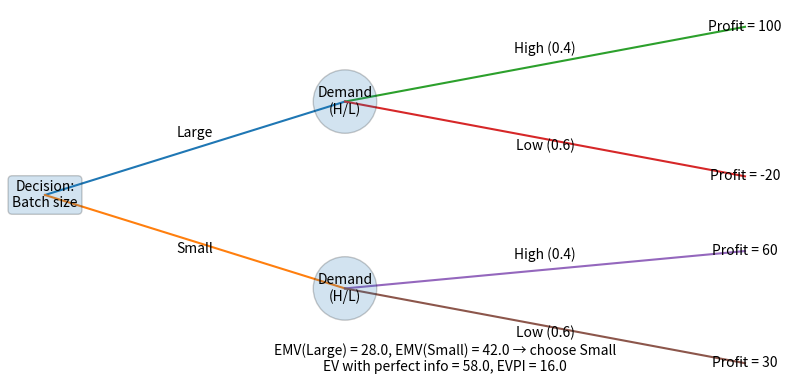

Python code for this plot:

#!/usr/bin/env python3
# decision_tree_emv_evpi_example.py
# Small synthetic example of a decision tree with EMV and EVPI.
# Scenario:
# A company must choose a batch size (Large vs Small) under uncertain demand.
# - Demand can be High (prob p_high) or Low (prob 1 - p_high).
# - Each combination of decision + demand state has an associated profit.
# We compute:
# - EMV for each decision
# - Best decision by EMV
# - Expected value with perfect information (EV with PI)
# - Expected value of perfect information (EVPI)

from matplotlib import pyplot as plt

# Probabilities
p_high = 0.4
p_low = 1 - p_high

# Payoff table (profits)
payoffs = {
    "Large": {"High": 100, "Low": -20},
    "Small": {"High": 60, "Low": 30},
}


def emv(option: str) -> float:
    """Expected monetary value for a given decision option."""
    return (
        p_high * payoffs[option]["High"]
        + p_low * payoffs[option]["Low"]
    )


# EMVs
emv_large = emv("Large")
emv_small = emv("Small")
best_decision = "Large" if emv_large > emv_small else "Small"
best_emv = max(emv_large, emv_small)

# Expected value with perfect information:
# For each state of demand, we would choose the better option.
ev_perfect = (
    p_high * max(payoffs["Large"]["High"], payoffs["Small"]["High"])
    + p_low * max(payoffs["Large"]["Low"], payoffs["Small"]["Low"])
)
evpi = ev_perfect - best_emv


def print_summary() -> None:
    print("=== Decision Tree EMV / EVPI Example ===")
    print(f"p(High demand) = {p_high:.2f}, p(Low demand) = {p_low:.2f}\n")

    print("Payoff table (profit):")
    for opt in payoffs:
        print(
            f"  {opt:>5}  |  High: {payoffs[opt]['High']:>4}  "
            f"Low: {payoffs[opt]['Low']:>4}"
        )

    print("\nExpected Monetary Values (EMV):")
    print(f"  EMV(Large) = {emv_large:.2f}")
    print(f"  EMV(Small) = {emv_small:.2f}")
    print(f"\n→ Optimal decision by EMV: {best_decision} (EMV = {best_emv:.2f})")

    print("\nPerfect information:")
    print(f"  EV with perfect information = {ev_perfect:.2f}")
    print(f"  EVPI = {evpi:.2f}")


def plot_tree(output_path: str = "emv_evpi_decision_tree.png") -> None:
    """Draw a simple decision tree diagram with EMVs and EVPI."""

    fig, ax = plt.subplots(figsize=(8, 4))
    ax.axis("off")

    # Node positions
    root = (0.1, 0.5)
    large = (0.4, 0.75)
    small = (0.4, 0.25)

    large_high = (0.8, 0.95)
    large_low = (0.8, 0.55)
    small_high = (0.8, 0.35)
    small_low = (0.8, 0.05)

    def connect(a, b):
        ax.plot([a[0], b[0]], [a[1], b[1]])

    # Root node (decision)
    ax.text(
        root[0],
        root[1],
        "Decision:\nBatch size",
        ha="center",
        va="center",
        bbox=dict(boxstyle="round", alpha=0.2),
    )

    # Decision branches
    connect(root, large)
    connect(root, small)
    ax.text((root[0] + large[0]) / 2, (root[1] + large[1]) / 2 + 0.03, "Large", ha="center")
    ax.text((root[0] + small[0]) / 2, (root[1] + small[1]) / 2 - 0.03, "Small", ha="center")

    # Chance nodes
    ax.text(
        large[0],
        large[1],
        "Demand\n(H/L)",
        ha="center",
        va="center",
        bbox=dict(boxstyle="circle", alpha=0.2),
    )
    ax.text(
        small[0],
        small[1],
        "Demand\n(H/L)",
        ha="center",
        va="center",
        bbox=dict(boxstyle="circle", alpha=0.2),
    )

    # Large → outcomes
    connect(large, large_high)
    connect(large, large_low)
    ax.text(
        (large[0] + large_high[0]) / 2,
        (large[1] + large_high[1]) / 2 + 0.03,
        f"High ({p_high:.1f})",
        ha="center",
    )
    ax.text(
        (large[0] + large_low[0]) / 2,
        (large[1] + large_low[1]) / 2 - 0.03,
        f"Low ({p_low:.1f})",
        ha="center",
    )

    # Small → outcomes
    connect(small, small_high)
    connect(small, small_low)
    ax.text(
        (small[0] + small_high[0]) / 2,
        (small[1] + small_high[1]) / 2 + 0.03,
        f"High ({p_high:.1f})",
        ha="center",
    )
    ax.text(
        (small[0] + small_low[0]) / 2,
        (small[1] + small_low[1]) / 2 - 0.03,
        f"Low ({p_low:.1f})",
        ha="center",
    )

    # Outcome payoffs
    ax.text(large_high[0], large_high[1], "Profit = 100", ha="center", va="center")
    ax.text(large_low[0], large_low[1], "Profit = -20", ha="center", va="center")
    ax.text(small_high[0], small_high[1], "Profit = 60", ha="center", va="center")
    ax.text(small_low[0], small_low[1], "Profit = 30", ha="center", va="center")

    # EMV + EVPI summary
    ax.text(
        0.5,
        0.02,
        (
            f"EMV(Large) = {emv_large:.1f}, EMV(Small) = {emv_small:.1f} → choose {best_decision}\n"
            f"EV with perfect info = {ev_perfect:.1f}, EVPI = {evpi:.1f}"
        ),
        ha="center",
        va="bottom",
    )

    fig.tight_layout()
    fig.savefig(output_path, dpi=200)
    print(f"Saved decision tree diagram to {output_path}")


if __name__ == "__main__":
    print_summary()
    plot_tree()